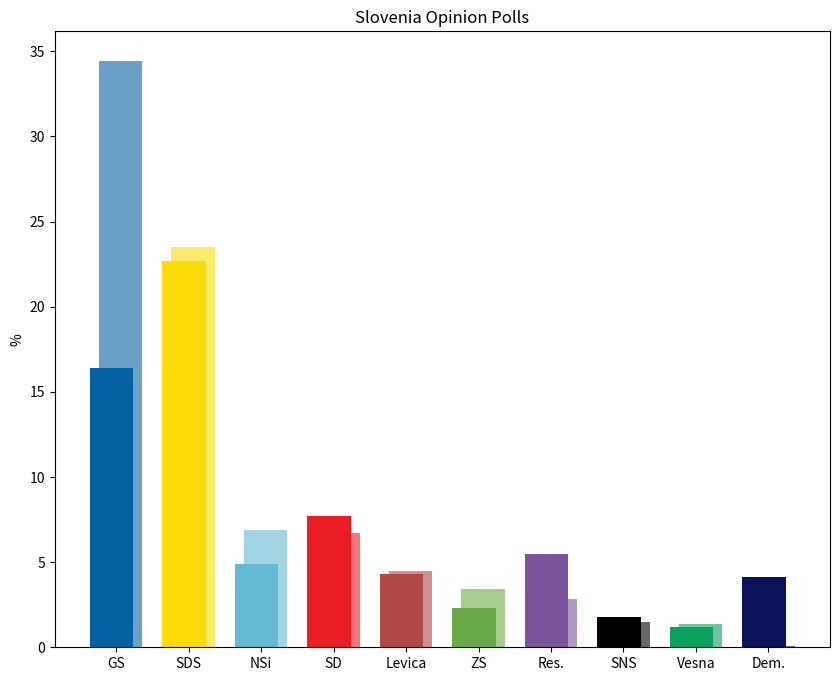

This figure's Python source: (Note: this script raises an exception after producing the figure.)
import matplotlib.pyplot as plt
import numpy as np

parties = ['GS', 'SDS', 'NSi', 'SD', 'Levica', 'ZS', 'Res.', 'SNS', 'Vesna', 'Dem.']
polling_2025 = [16.4, 22.7, 4.9, 7.7, 4.3, 2.3, 5.5, 1.8, 1.2, 4.1]
election_2022 = [34.45, 23.48, 6.86, 6.69, 4.46, 3.41, 2.86, 1.49, 1.35, 0.10]

poll_colors = ['#0562a2', '#fbdc08', '#64bad3', '#eb1c24', '#b04946', '#6caa47', '#7c5499', '#000000', '#0aa15f' , '#0b1259']
election_colors = ['#69a0c7', '#fcea6a', '#a2d5e4', '#f3767b', '#cf9190', '#a6cc90', '#b098c1', '#666666', '#6cc69f', '#6c709b']

x = np.arange(len(parties))
width = 0.6

fig, ax = plt.subplots(figsize=(10, 8))
ax.bar(x + width/10, election_2022, width=width, color=election_colors, label='2022 Election')
ax.bar(x - width/10, polling_2025, width=width, color=poll_colors, label='August 2025 Polling')

ax.set_ylabel('%')
ax.set_xticks(x)
ax.set_xticklabels(parties)
ax.set_title('Slovenia Opinion Polls')

plt.savefig('Europe/SouthEurope/Slovenia Opinion Polls.png', dpi=300, bbox_inches='tight')
plt.show()
